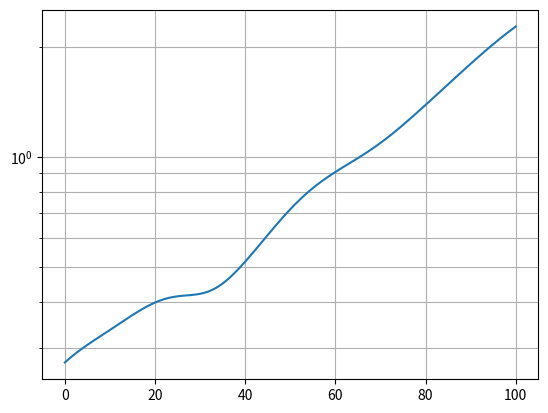

Generate this figure with matplotlib:
import numpy as np

class Lorenz96:
    def __init__(self, k: int, f, dt):
        self.k = k
        self.f = f
        self.dt = dt
        self.idxn2 = list( range(-2, k-2) )
        self.idxn1 = list( range(-1, k-1) )
        tmp = list( range(1, k+1) )
        tmp[-1] = 0
        self.idxp1 = tmp
        tmp = list( range(2, k+2) )
        tmp[-2] = 0
        tmp[-1] = 1
        self.idxp2 = tmp

#    def init(self, const, sigma, nspin = 100):
    def init(self, const, sigma, nspin = 5000, seed=None):
        if seed:
            st = np.random.get_state()
            np.random.seed(seed)
        x = np.random.randn(self.k) * sigma + const
        if seed:
            np.random.set_state(st)
        for n in range(nspin):
            x = self.forward(x)
        return x

    def __derivative(self, x):
        dx = x[self.idxn1] * ( x[self.idxp1] - x[self.idxn2] ) - x + self.f
        return dx

    def forward(self, x):
        d1 = self.__derivative(x)
        d2 = self.__derivative(x + d1 * ( self.dt * 0.5 ) )
        d3 = self.__derivative(x + d2 * ( self.dt * 0.5 ) )
        d4 = self.__derivative(x + d3 * self.dt)
        x = x + ( d1 + ( d2 + d3 ) * 2.0 + d4 ) * ( self.dt / 6.0 )
        return x

    def __derivative_ad(self, df, x):
        # y = x[self.idxn1] * ( x[self.idxp1] - x[self.idxn2] ) - x + self.f
        dydx = ( x[self.idxp2] - x[self.idxn1] ) * df[self.idxp1] \
               + x[self.idxn2] * df[self.idxn1] \
               - x[self.idxp1] * df[self.idxp2] \
               - df
        return dydx

    def adjoint(self, ddx, x):
        # y = x + ( d1 + d2 * 2.0 + d3 * 2.0 + d4 ) * ( self.dt / 6.0 )
        x1 = x + self.__derivative(x) * ( self.dt * 0.5 )
        x2 = x + self.__derivative(x1) * ( self.dt * 0.5 )
        x3 = x + self.__derivative(x2) * self.dt
        dydx = ddx
        d1 = ddx * ( self.dt / 6.0 )
        d2 = ddx * ( self.dt / 3.0 )
        d3 = ddx * ( self.dt / 3.0 )
        d4 = ddx * ( self.dt / 6.0 )
        x3 = self.__derivative_ad(d4, x3)
        dydx += x3
        d3 += x3 * self.dt
        x2 = self.__derivative_ad(d3, x2)
        dydx += x2
        d2 += x2 * ( self.dt * 0.5 )
        x1 = self.__derivative_ad(d2, x1)
        dydx += x1
        d1 += x1 * ( self.dt * 0.5 )
        dydx += self.__derivative_ad(d1, x)
        return dydx


if __name__ == '__main__':

    np.random.seed(0)

    k = 40
    f = 8.0
    dt = 0.01

    nt = 100
#    nt = 400
#    nt = 1000

    model = Lorenz96(k, f, dt)
    x0 = model.init(f, 0.01)
#    x0 = model.init(f, 0.01, nspin=5000)

    xa = np.zeros([nt+1,k])
    x = x0

    # spinup
    for n in range(100):
        x = model.forward(x)
    xa[0,:] = x
    for n in range(nt):
        x = model.forward(x)
        xa[n+1,:] = x

    import matplotlib.pyplot as plt

#    plt.imshow(xa, aspect=k/nt)
#    plt.colorbar()
#    plt.show()


#    np.random.seed(1)

    e0 = 1e-1
    ns = 1000
    err = np.zeros([nt+1,ns])
    for l in range(ns):
        y = x0 + np.random.randn(k) * e0

        # spinup
        for n in range(100):
            y = model.forward(y)
        err[0,l] = ( ( y - xa[0,:] )**2 ).mean()
        for n in range(nt):
            y = model.forward(y)
            err[n+1,l] = ( ( y - xa[n+1,:] )**2 ).mean()


    err = err.mean(axis=1)

    print(err.min(), err.max())

    plt.plot(err)
    ax = plt.gca()
    ax.set_yscale("log")

    plt.grid(which="both")

    plt.show()

